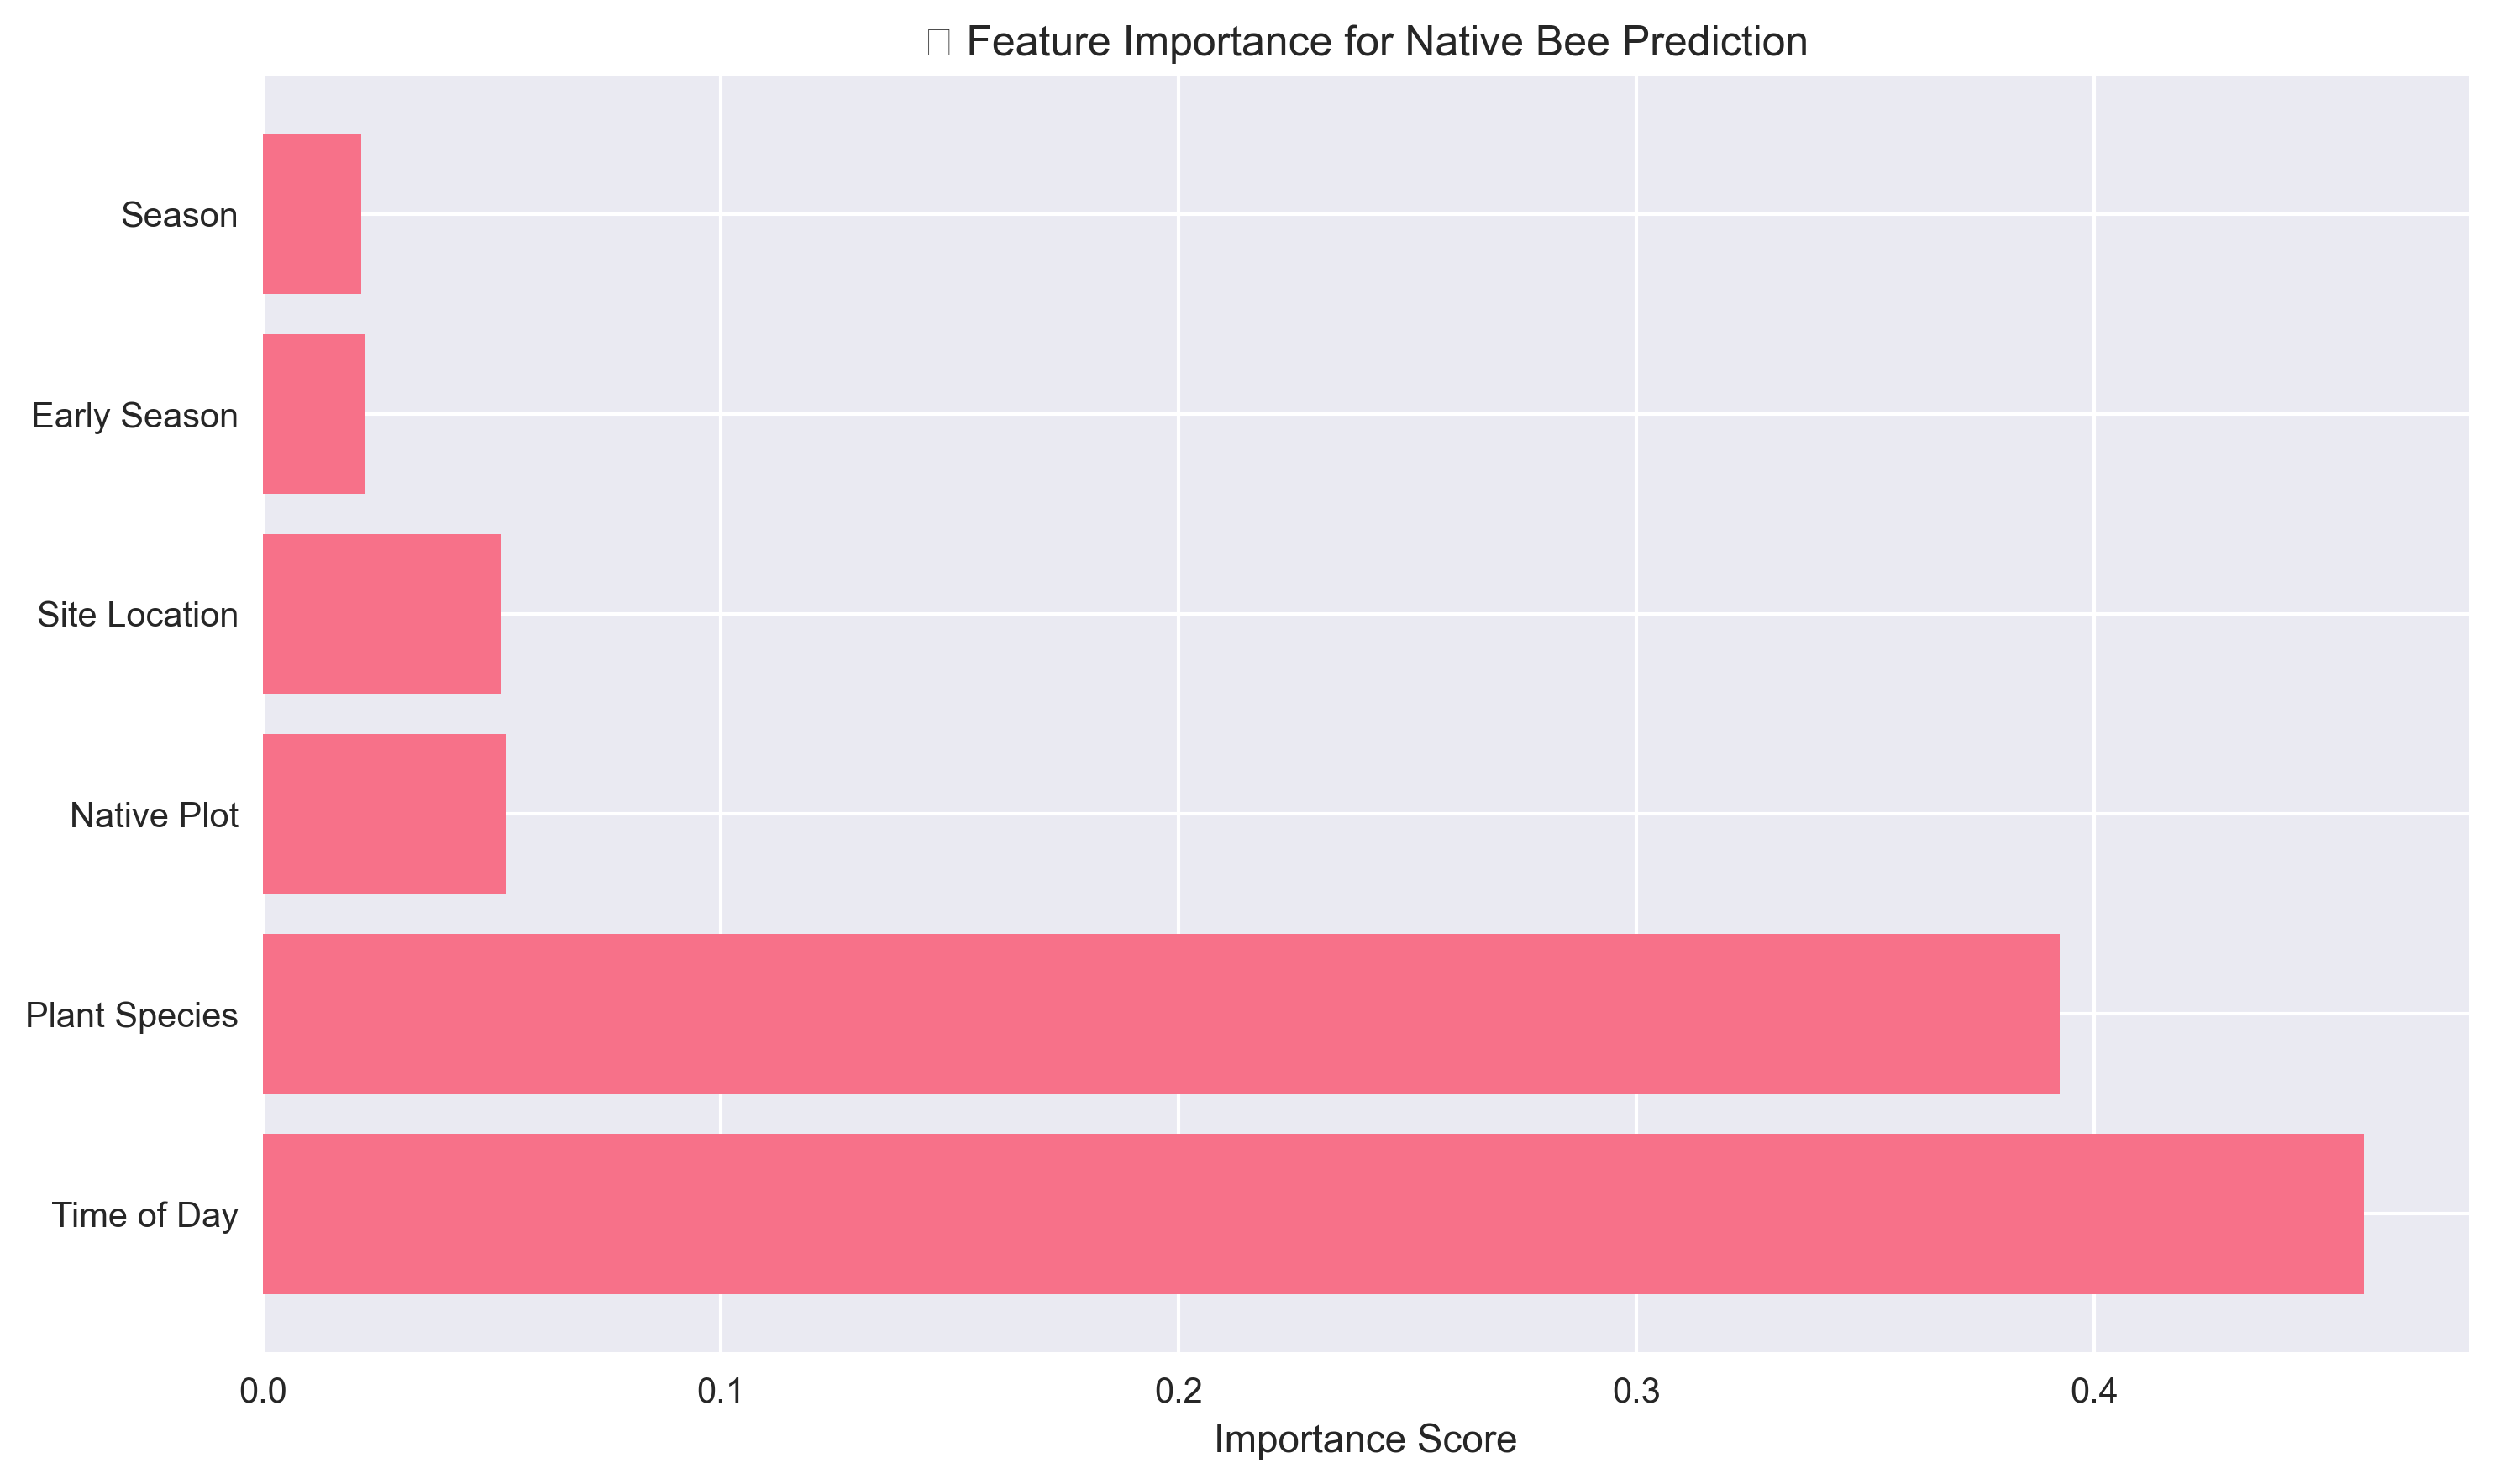

Values plotted in this chart, from the file beside it:
feature, importance, feature_readable
time_encoded, 0.459, Time of Day
plant_encoded, 0.3924, Plant Species
is_native_plot, 0.05304, Native Plot
site_encoded, 0.05194, Site Location
is_early_season, 0.02217, Early Season
season_encoded, 0.02145, Season
